Run: headless pygame with SDL's dummy video driver; simulated clock (each Clock.tick advances the game by its frame time, no real sleeping); random seed 0; keys injected as events and as key.get_pressed() state; no mouse input.
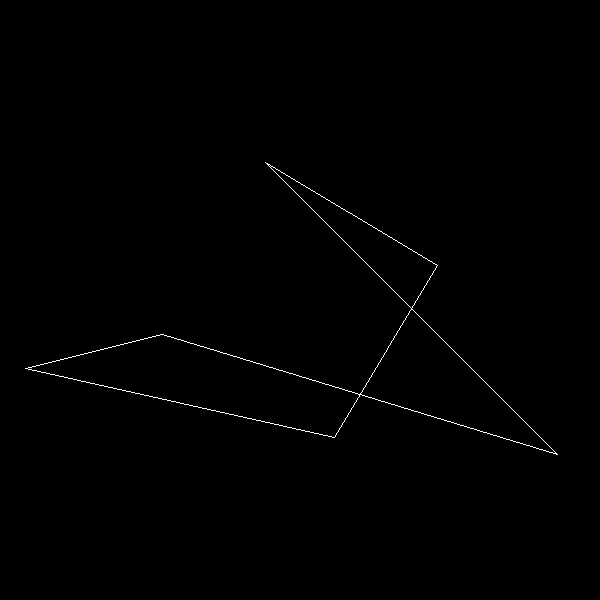
Frame 1 of 4 · flips 1–60 · no input
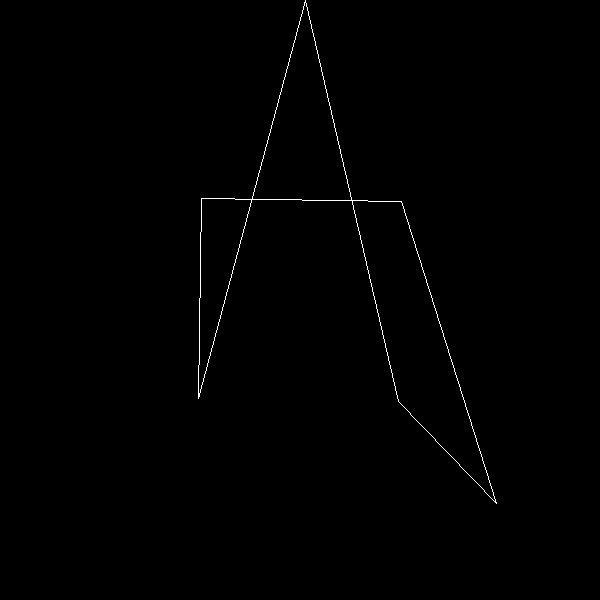
Frame 2 of 4 · flips 61–180 · tapped SPACE, RETURN · held RIGHT (→), D
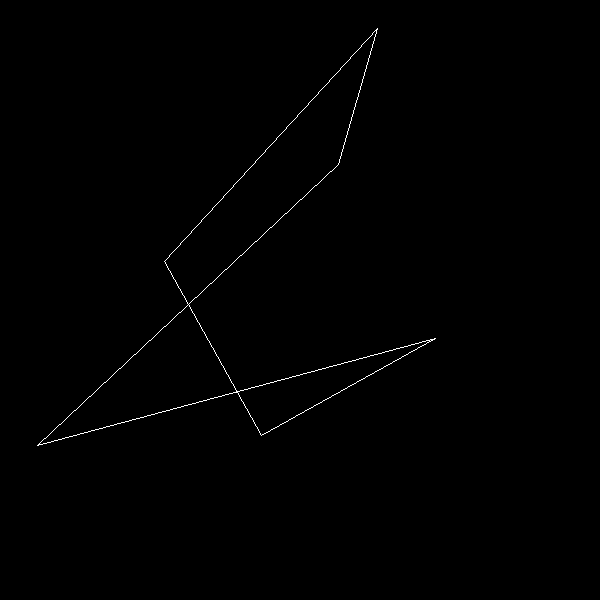
Frame 3 of 4 · flips 181–300 · held DOWN (↓), S
Frame 4 of 4 · flips 301–420 · held LEFT (←), A, UP (↑), W · screen same as frame 1, image omitted

The pygame program that drew these frames:

import pygame
from math import sin, cos, radians

pygame.init()
win = pygame.display.set_mode((600, 600))
clock = pygame.time.Clock()

points = [(200, 200), (300, 600),  (400, 200), (400, 400), (200, 400), (100, 100)]


def pygame_to_centred(__points):
    __points = __points[:]
    for p, point in enumerate(__points):
        x = point[0]
        y = point[1]
        x -= 300
        y -= 300
        __points[p] = (x, y)
    return __points


def centred_to_pygame(__points):
    __points = __points[:]
    for p, point in enumerate(__points):
        x = point[0]
        y = point[1]
        x += 300
        y += 300
        __points[p] = (x, y)
    return __points


def rotate_points(__points: list[tuple], angle: float) -> list[tuple]:
    __points = __points[:]
    angle = radians(angle)
    for p, point in enumerate(__points):
        point_x = point[0]
        point_y = point[1]
        x = (point_x * cos(angle)) + (point_y * sin(angle))
        y = (-point_x * sin(angle)) + (point_y * cos(angle))
        __points[p] = (x, y)
    return centred_to_pygame(__points)


theta = 0

running = True
while running:
    win.fill("black")
    draw_points = rotate_points(pygame_to_centred(points), theta)
    pygame.draw.polygon(win, "white", draw_points, 1)
    theta += 1

    pygame.display.update()
    clock.tick(60)
    for event in pygame.event.get():
        if event.type == pygame.QUIT:
            running = False
